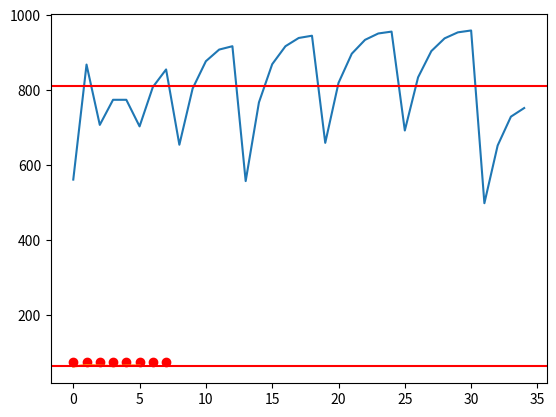

This figure's Python source:
import numpy as np
lista=np.array([74.002, 74.003, 74.015, 74.000, 74.005, 74.002, 74.005, 74.005])
#zad2.1
#%%
def wariancja(lista):
    nnum=lista.__len__()
    x_sum=np.sum([np.power(i,2)for i in lista])
    x_mean=np.power(np.sum(lista),2)/nnum
    s_squared=(x_sum-x_mean)/(nnum-1)
    s=np.sqrt(s_squared)
    #print(nnum)
    #print(x_sum)
    #print(x_mean)
    #print( "%.16f" % float(str(s_squared)))
    #print(s)
    return ("%.16f" % float(str(s_squared)))
wariancja(lista)
#%%
#zad2.2
wariancja(lista)
print("Z bibliotekami numpy:")
print( "%.16f" % float(str(np.var(lista,ddof=1))))#próba
print( "%.16f" % float(str(np.var(lista,ddof=0))))#populacja
print(np.mean(lista))
#%%
#zad2.2
def odchylenie_std(lista):#0.0000208392857143
    nnum=lista.__len__()
    licznik=[np.power(i-np.mean(lista),2) for i in lista]
    licznik=np.sum(licznik)
    standard=licznik/(nnum-1)
    standard=np.sqrt(standard)
    #print("%.16f" % float(str(standard)))
    return ("%.16f" % float(str(standard)))

odchylenie_std(lista)
print("Z bibliotekami numpy:")
print(np.std(lista,ddof=1))#próbka
print(np.std(lista,ddof=0))#populacja
#%%
#zad2.2
#Zakres
def zakres(lista):
    max=lista.max()
    min=lista.min()
    return min, max
zakres(lista)
#%%
#zad2.2
import time
import matplotlib.pyplot as plt
plt.plot(lista,'ro')
plt.show()
#%%
#zad2.3
lista2=np.array([0.19, 0.78, 0.96, 1.31, 2.78, 3.16, 4.15, 4.67, 4.85, 6.50,
          7.35, 8.01, 8.27, 12.06, 31.75, 32.52, 33.91, 36.71, 72.89])
print("Wartość średnia próbki")
print(lista2.mean())
print("Wariancja")
print(wariancja(lista2))
print("Odchylenie standardowe")
print(odchylenie_std(lista2))
#%%
#zad2.4
lista3=np.array([562, 869, 708, 775, 775, 704, 809, 856, 655, 805, 878, 909, 918, 558,
768, 870, 918, 940, 946, 660, 820, 898, 935, 952, 957, 693, 835, 905, 939, 955, 960, 499, 653, 730,
753])
print("Wartość średnia próbki")
print(lista3.mean())
print("Wariancja")
print(wariancja(lista3))
print("Odchylenie standardowe")
print(odchylenie_std(lista3))
#%%
#zad2.4
plt.plot(lista3)
plt.axhline(lista3.mean(),color='r',linestyle='-')
plt.show()
"""
Wartość średnia próbki jest średnią arytmetyczną wszystkich elementów próbki.
Charakteryzuje wielkości najbardziej reprezentatywne dla danych, centralną 
"tendencję" danych, określają "centrum" lub "środek" próbki.
"""
#%%
#zad2.5
"""
Wartość średnia całookresowa prądu sinusoidalnego
"""
#%%
#zad2.6
"""
lista=[1,2,3,4,100]
średnia=55
n=5
len(n<55)==4
"""
#%%
#zad2.7
#%%
#zad2.8
#%%
#zad2.9
#%%
#zad2.10
#Sześć cyfr to populacja

#Sześć wyników pomiarów stężenia pH to póbka
#%%
#zad2.11
lista4=np.array([63.2, 67.1, 65.8, 64.0, 66.1, 65.9])

print("Wartość średnia próbki")
print(lista4.mean())


print("Wariancja")
print(wariancja(lista4))
print("Odchylenie standardowe")
print(odchylenie_std(lista4))
plt.plot(lista4)
plt.axhline(lista4.mean(),color='r',linestyle='-')
plt.show()
#To zależy od tolerancji, jaką chcielibyśmy przyjąć